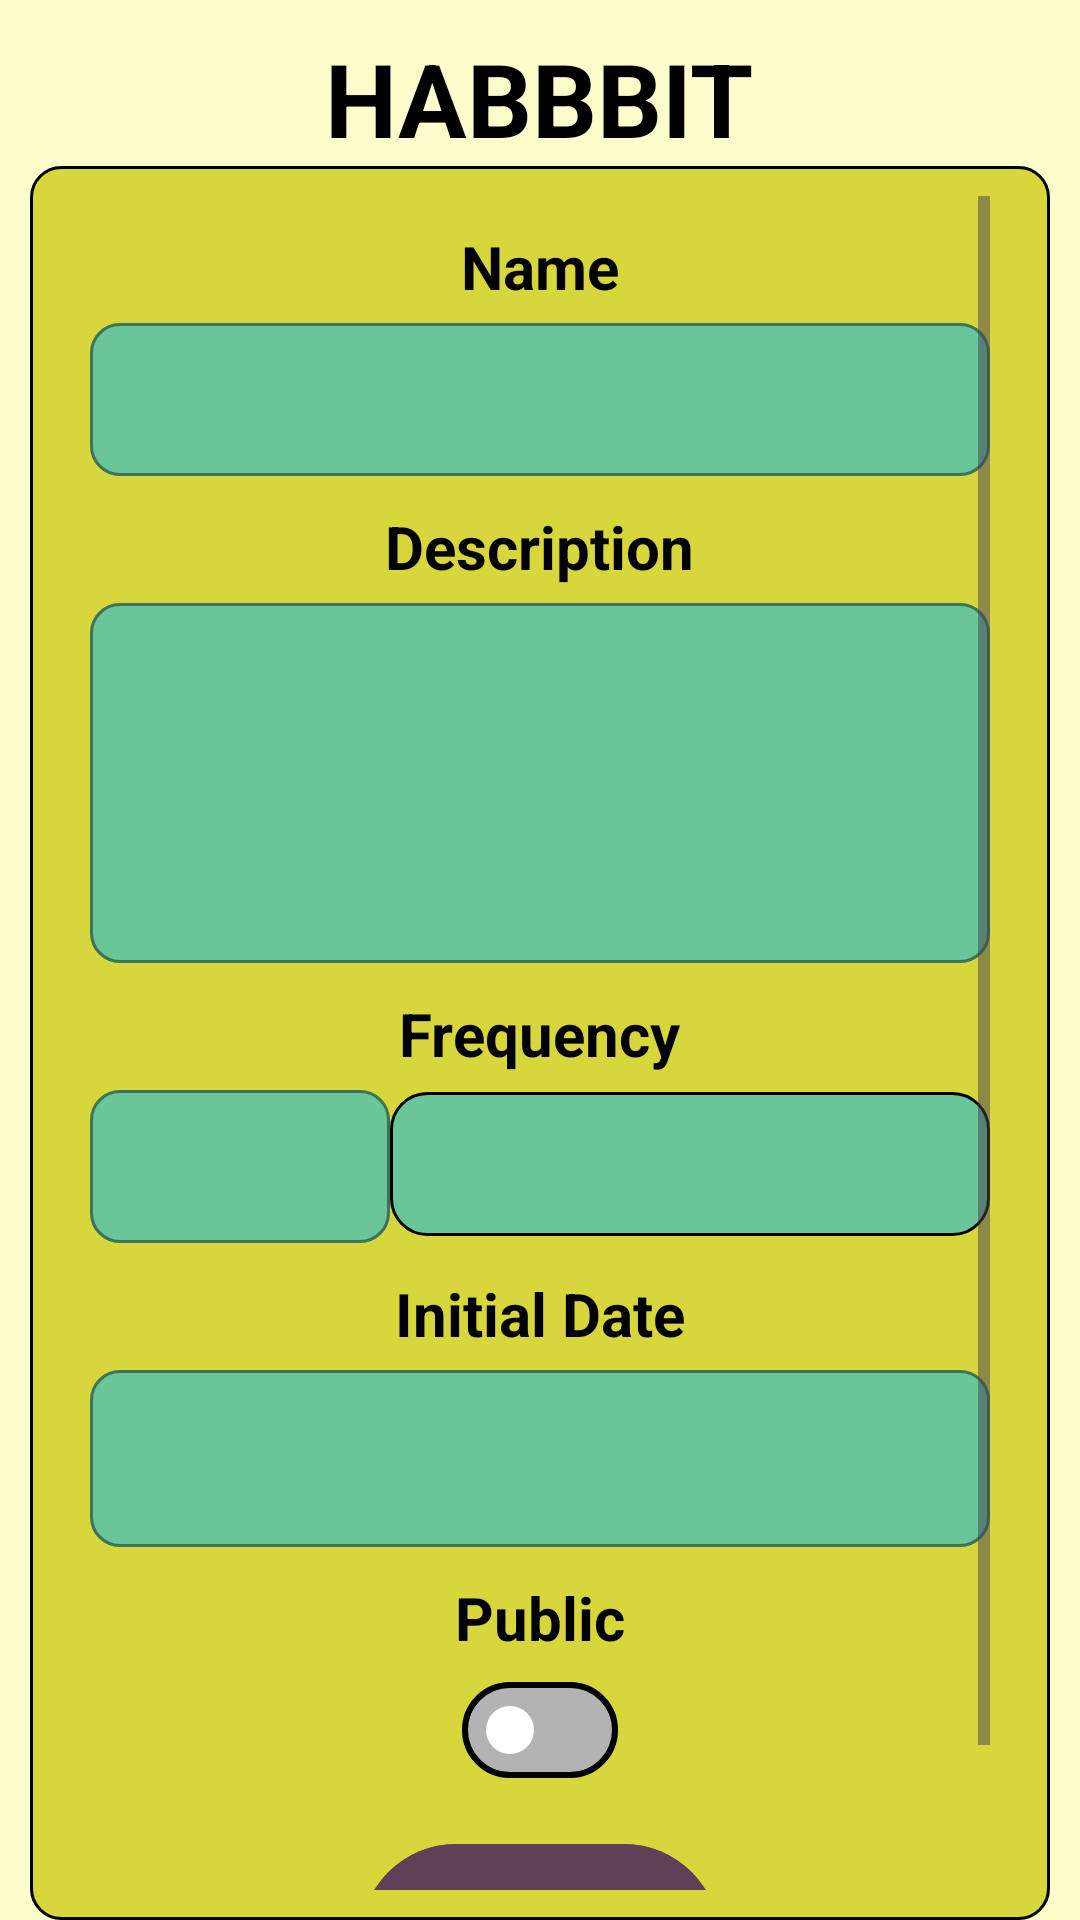

Produce the Android XML layout that renders to this screen, including the resource entries it uses.
<!-- AndroidManifest.xml: application theme Theme.Habbbits -->
<!-- res/layout/fragment_create_habit.xml -->
<?xml version="1.0" encoding="utf-8"?>
<LinearLayout xmlns:android="http://schemas.android.com/apk/res/android"
    xmlns:tools="http://schemas.android.com/tools"
    android:layout_width="match_parent"
    android:layout_height="match_parent"
    android:background="@color/backgroundGeneral"
    android:orientation="vertical"
    android:gravity="center"
    xmlns:app="http://schemas.android.com/apk/res-auto"
    tools:context=".presentation.fragments.CreateHabitFragment">

    <TextView
        android:id="@+id/title"
        android:layout_width="wrap_content"
        android:layout_height="wrap_content"
        android:layout_marginTop="10dp"
        android:textSize="34sp"
        android:textStyle="bold"
        android:text="@string/habbbit"
        android:textColor="@color/black"
        android:layout_gravity="center"/>

    <LinearLayout
        android:layout_width="wrap_content"
        android:layout_height="wrap_content"
        android:orientation="vertical"
        android:gravity="center"
        android:layout_gravity="center"
        android:paddingVertical="10dp"
        android:paddingHorizontal="20dp"
        android:background="@drawable/profile_form_container"
        >

        <ScrollView
            android:layout_width="match_parent"
            android:layout_height="match_parent"
            android:fillViewport="true">

        <LinearLayout
            android:layout_width="match_parent"
            android:layout_height="wrap_content"
            android:orientation="vertical"
            android:gravity="center">
            <TextView
                android:id="@+id/name_label"
                android:layout_width="wrap_content"
                android:layout_height="wrap_content"
                android:layout_marginTop="10dp"
                android:textSize="20sp"
                android:textStyle="bold"
                android:text="@string/name"
                android:textColor="@color/black"/>

            <com.google.android.material.textfield.TextInputLayout
                android:id="@+id/nameInputLayout"
                style="@style/MyOutlinedTextInputLayout"
                android:layout_width="300dp"
                android:layout_height="wrap_content"
                app:boxBackgroundMode="outline"
                app:boxBackgroundColor="@color/softGreen"
                app:boxStrokeColor="@color/black"
                app:boxStrokeWidth="1dp"
                app:boxStrokeWidthFocused="1.2dp"
                app:boxCornerRadiusBottomEnd="10dp"
                app:boxCornerRadiusBottomStart="10dp"
                app:boxCornerRadiusTopEnd="10dp"
                app:boxCornerRadiusTopStart="10dp"
                app:hintTextColor="@color/black"
                app:cursorColor="@color/black"
                >

                <com.google.android.material.textfield.TextInputEditText
                    android:id="@+id/nameInput"
                    android:layout_width="match_parent"
                    android:layout_height="wrap_content"
                    android:inputType="text"
                    android:textColor="@android:color/black"
                    android:textColorHint="@color/black"
                    android:textSize="14sp"
                    android:padding="16dp"
                    />
            </com.google.android.material.textfield.TextInputLayout>

            <TextView
                android:id="@+id/description_label"
                android:layout_width="wrap_content"
                android:layout_height="wrap_content"
                android:layout_marginTop="10dp"
                android:textSize="20sp"
                android:textStyle="bold"
                android:text="@string/description"
                android:textColor="@color/black"/>

            <com.google.android.material.textfield.TextInputLayout
                android:id="@+id/descriptionInputLayout"
                style="@style/MyOutlinedTextInputLayout"
                android:layout_width="300dp"
                android:layout_height="wrap_content"
                android:minHeight="120dp"
                app:boxBackgroundMode="outline"
                app:boxBackgroundColor="@color/softGreen"
                app:boxStrokeColor="@color/black"
                app:boxStrokeWidth="1dp"
                app:boxStrokeWidthFocused="1.2dp"
                app:boxCornerRadiusBottomEnd="10dp"
                app:boxCornerRadiusBottomStart="10dp"
                app:boxCornerRadiusTopEnd="10dp"
                app:boxCornerRadiusTopStart="10dp"
                app:hintTextColor="@color/black"
                app:cursorColor="@color/black"
                >

                <com.google.android.material.textfield.TextInputEditText
                    android:id="@+id/descriptionInput"
                    android:layout_width="match_parent"
                    android:layout_height="wrap_content"
                    android:minHeight="120dp"
                    android:maxHeight="150dp"
                    android:inputType="textMultiLine"
                    android:textColor="@android:color/black"
                    android:textColorHint="@color/black"
                    android:textSize="14sp"
                    android:padding="16dp"
                    android:gravity="start"/>
            </com.google.android.material.textfield.TextInputLayout>

            <TextView
                android:id="@+id/frequency_label"
                android:layout_width="wrap_content"
                android:layout_height="wrap_content"
                android:layout_marginTop="10dp"
                android:textSize="20sp"
                android:textStyle="bold"
                android:text="@string/frequency"
                android:textColor="@color/black"/>

            <LinearLayout
                android:id="@+id/frequency_inputs"
                android:layout_width="300dp"
                android:layout_height="wrap_content"
                android:orientation="horizontal"
                >
                <com.google.android.material.textfield.TextInputLayout
                    android:id="@+id/numberFrequencyInputLayout"
                    style="@style/MyOutlinedTextInputLayout"
                    android:layout_width="100dp"
                    android:layout_height="wrap_content"
                    app:boxBackgroundMode="outline"
                    app:boxBackgroundColor="@color/softGreen"
                    app:boxStrokeColor="@color/black"
                    app:boxStrokeWidth="1dp"
                    app:boxStrokeWidthFocused="1.2dp"
                    app:boxCornerRadiusBottomEnd="10dp"
                    app:boxCornerRadiusBottomStart="10dp"
                    app:boxCornerRadiusTopEnd="10dp"
                    app:boxCornerRadiusTopStart="10dp"
                    app:hintTextColor="@color/black"
                    app:cursorColor="@color/black"
                    >

                    <com.google.android.material.textfield.TextInputEditText
                        android:id="@+id/numberFrequencyInput"
                        android:layout_width="match_parent"
                        android:layout_height="wrap_content"
                        android:inputType="numberDecimal"
                        android:textColor="@android:color/black"
                        android:textColorHint="@color/black"
                        android:textSize="14sp"
                        android:padding="16dp"/>
                </com.google.android.material.textfield.TextInputLayout>
                <Spinner
                    android:id="@+id/frequency_spinner"
                    android:layout_width="200dp"
                    android:layout_height="wrap_content"
                    android:minHeight="48dp"
                    android:layout_gravity="center"
                    android:gravity="center"
                    android:textSize="14sp"
                    android:textAlignment="center"
                    android:paddingHorizontal="0dp"
                    android:paddingVertical="3dp"
                    android:layout_marginTop="2dp"
                    style="@style/NewHabbbitSpinnerTheme"
                    />
            </LinearLayout>

            <TextView
                android:id="@+id/date_label"
                android:layout_width="wrap_content"
                android:layout_height="wrap_content"
                android:layout_marginTop="10dp"
                android:textSize="20sp"
                android:textStyle="bold"
                android:text="@string/initial_date"
                android:textColor="@color/black"/>

            <com.google.android.material.textfield.TextInputLayout
                android:id="@+id/dateInputLayout"
                style="@style/MyOutlinedTextInputLayout"
                android:layout_width="300dp"
                android:layout_height="wrap_content"
                app:boxBackgroundMode="outline"
                app:boxBackgroundColor="@color/softGreen"
                app:boxStrokeColor="@color/black"
                app:boxStrokeWidth="1dp"
                app:boxStrokeWidthFocused="1.2dp"
                app:boxCornerRadiusBottomEnd="10dp"
                app:boxCornerRadiusBottomStart="10dp"
                app:boxCornerRadiusTopEnd="10dp"
                app:boxCornerRadiusTopStart="10dp"
                app:hintTextColor="@color/black"
                app:cursorColor="@color/black"
                >

                <com.google.android.material.textfield.TextInputEditText
                    android:id="@+id/dateInput"
                    android:layout_width="match_parent"
                    android:layout_height="wrap_content"
                    android:inputType="none"
                    android:focusable="false"
                    android:clickable="true"
                    android:textColor="@android:color/black"
                    android:textColorHint="@color/black"
                    android:textSize="14sp"
                    android:padding="20dp"
                    android:gravity="start"
                    tools:ignore="KeyboardInaccessibleWidget" />
            </com.google.android.material.textfield.TextInputLayout>

            <TextView
                android:id="@+id/public_label"
                android:layout_width="wrap_content"
                android:layout_height="wrap_content"
                android:layout_marginTop="10dp"
                android:textSize="20sp"
                android:textStyle="bold"
                android:text="@string/public_checkbox"
                android:textColor="@color/black"/>

            <com.google.android.material.materialswitch.MaterialSwitch
                android:id="@+id/public_switch"
                android:layout_width="wrap_content"
                android:layout_height="wrap_content"
                app:trackDecorationTint="@color/black"
                app:thumbTint="@color/white"
                app:trackTint="@color/switch_bg"
                />

            <com.google.android.material.button.MaterialButton
                android:id="@+id/btn_send"
                android:layout_width="wrap_content"
                android:layout_height="wrap_content"
                android:textSize="24sp"
                android:textStyle="bold"
                android:paddingHorizontal="60dp"
                android:paddingVertical="16dp"
                android:layout_marginTop="10dp"
                android:backgroundTint="@color/purple"
                android:textColor="@color/white"
                />
        </LinearLayout>

        </ScrollView>

    </LinearLayout>

</LinearLayout>
<!-- resources referenced by this layout -->
<resources>
  <color name="backgroundGeneral">#FDFDCB</color>
  <color name="black">#000000</color>
  <color name="purple">#5D4157</color>
  <color name="softGreen">#68C699</color>
  <color name="white">#FFFFFF</color>
  <!-- drawable profile_form_container (drawable) -->
  <?xml version="1.0" encoding="utf-8"?>
  <shape xmlns:android="http://schemas.android.com/apk/res/android"
      android:shape="rectangle">
  
      <solid android:color="@color/lightGreen" />
      <stroke android:color="@color/black" android:width="1dp"/>
      <corners
          android:radius="10dp" />
  </shape>
  <string name="description">Description</string>
  <string name="frequency">Frequency</string>
  <string name="habbbit">HABBBIT</string>
  <string name="initial_date">Initial Date</string>
  <string name="name">Name</string>
  <string name="public_checkbox">Public</string>
  <style name="MyOutlinedTextInputLayout" parent="Widget.MaterialComponents.TextInputLayout.OutlinedBox">
          <item name="boxStrokeWidth">1dp</item>
          <item name="boxStrokeWidthFocused">2dp</item>
          <item name="boxStrokeColor">@color/black</item>
          <item name="boxCornerRadiusTopStart">10dp</item>
          <item name="boxCornerRadiusTopEnd">10dp</item>
          <item name="boxCornerRadiusBottomStart">10dp</item>
          <item name="boxCornerRadiusBottomEnd">10dp</item>
      </style>
  <style name="NewHabbbitSpinnerTheme" parent="Widget.AppCompat.Spinner">
          <item name="android:background">@drawable/spinner_bg</item>
          <item name="android:popupBackground">@drawable/spinner_dropdown_bg</item>
          <item name="android:dropDownWidth">match_parent</item>
          <item name="android:dropDownVerticalOffset">40dp</item>
      </style>
  <style name="Theme.Habbbits" parent="Base.Theme.Habbbits">
          <item name="android:statusBarColor">@color/backgroundGeneral</item>
          <item name="android:navigationBarColor">@color/brown</item>
          <item name="android:windowLightStatusBar">true</item>
          <item name="android:windowDrawsSystemBarBackgrounds">true</item>
          <item name="android:windowTranslucentStatus">false</item>
      </style>
  <color name="lightGreen">#D7D73C</color>
  <!-- drawable spinner_bg (drawable) -->
  <?xml version="1.0" encoding="utf-8"?>
  <shape xmlns:android="http://schemas.android.com/apk/res/android"
      android:shape="rectangle">
      <solid android:color="@color/softGreen"/>
      <corners android:radius="12dp"/>
      <stroke android:width="1dp" android:color="@color/black"/>
  </shape>
  <!-- drawable spinner_dropdown_bg (drawable) -->
  <?xml version="1.0" encoding="utf-8"?>
  <layer-list xmlns:android="http://schemas.android.com/apk/res/android">
      <item >
          <shape android:shape="rectangle">
              <solid android:color="@color/softGreen"/>
              <corners android:radius="12dp"/>
              <stroke android:width="1dp" android:color="@color/black"/>
          </shape>
      </item>
  </layer-list>
  <style name="Base.Theme.Habbbits" parent="Theme.Material3.Light.NoActionBar">
          <item name="android:forceDarkAllowed" tools:ignore="NewApi">false</item>
      </style>
  <color name="brown">#5C4E35</color>
</resources>
